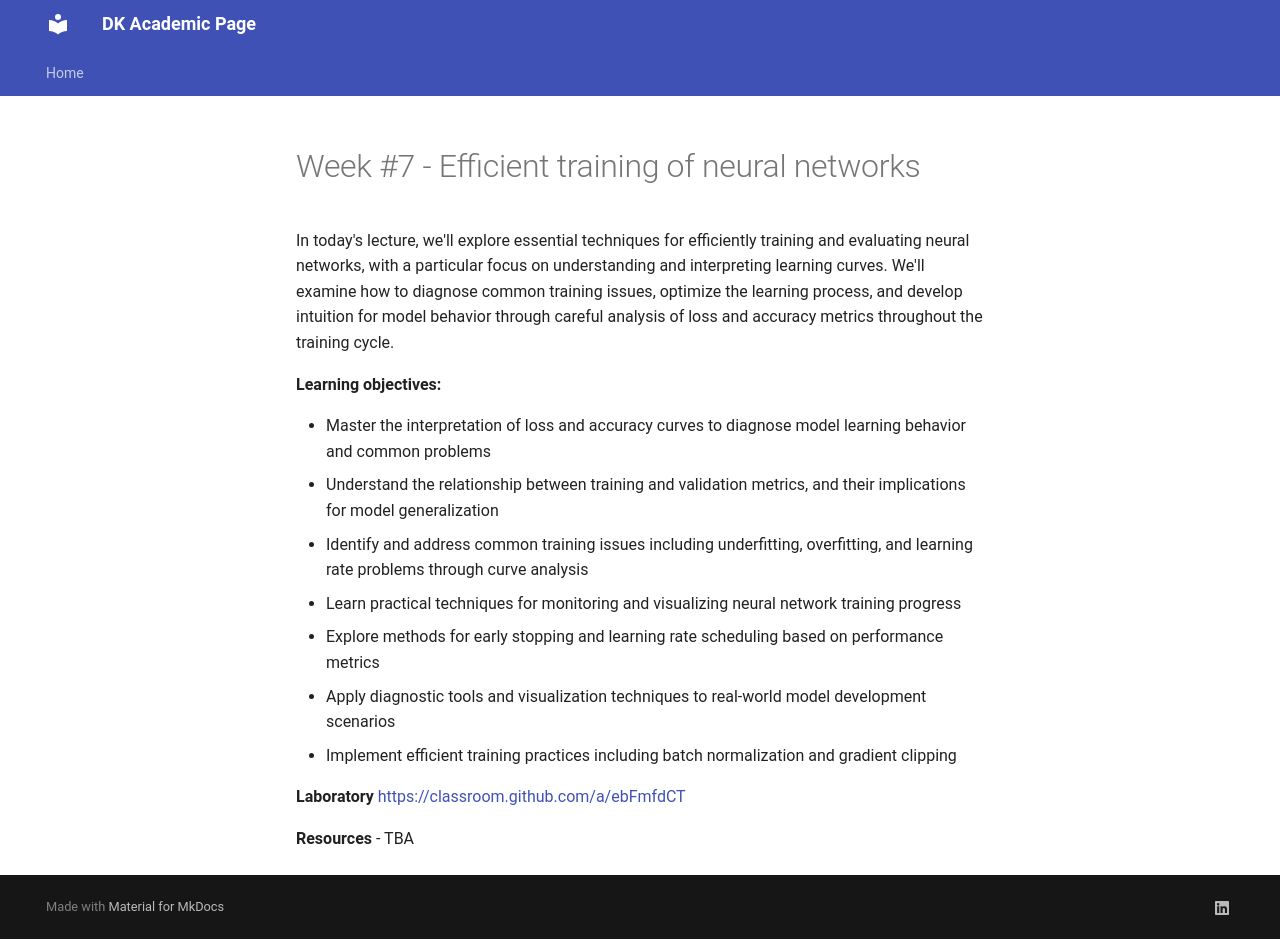

repository: dkucharc/academic · page: blog/posts/week#8/index.html · generator: mkdocs

---
date:
  created: 2025-12-08

authors:
  - admin

categories:
  - Machine Learning
  - Winter 2025/2026


draft: false
pin: false
---

# Week #7 - Efficient training of neural networks

In today's lecture, we'll explore essential techniques for efficiently training and evaluating neural networks, with a particular focus on understanding and interpreting learning curves. We'll examine how to diagnose common training issues, optimize the learning process, and develop intuition for model behavior through careful analysis of loss and accuracy metrics throughout the training cycle.

<!-- more -->

**Learning objectives:**

- Master the interpretation of loss and accuracy curves to diagnose model learning behavior and common problems
- Understand the relationship between training and validation metrics, and their implications for model generalization
- Identify and address common training issues including underfitting, overfitting, and learning rate problems through curve analysis
- Learn practical techniques for monitoring and visualizing neural network training progress
- Explore methods for early stopping and learning rate scheduling based on performance metrics
- Apply diagnostic tools and visualization techniques to real-world model development scenarios
- Implement efficient training practices including batch normalization and gradient clipping

**Laboratory**
[https://classroom.github.com/a/ebFmfdCT](https://classroom.github.com/a/ebFmfdCT)

**Resources**
- TBA
